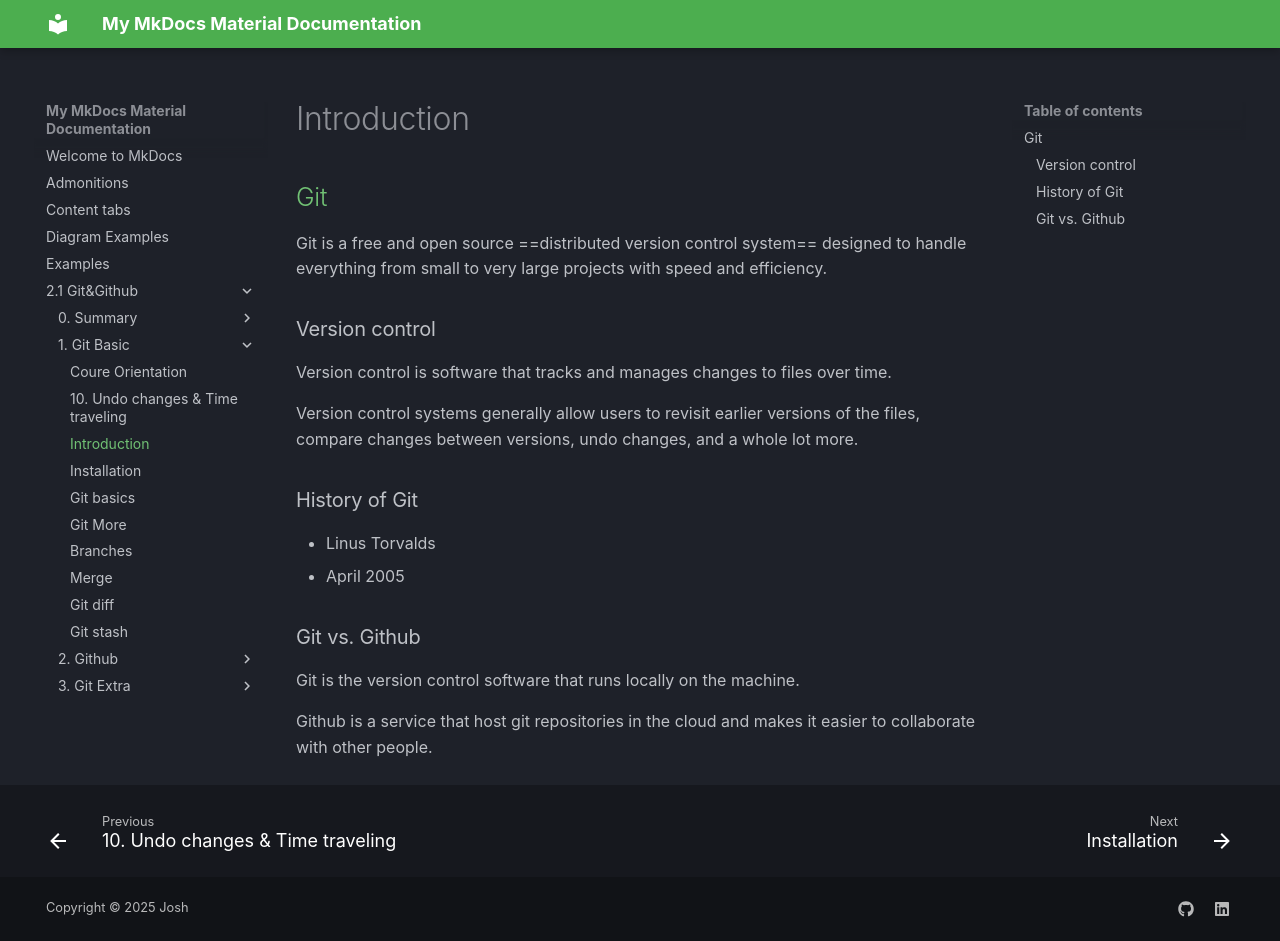

repository: JoshTWang/Empire · page: 2.1 Git&Github/1. Git Basic/2. Introduction/index.html · generator: mkdocs

# Introduction

## [Git](https://git-scm.com/)

Git is a free and open source ==distributed version control system== designed to handle everything from small to very large projects with speed and efficiency.

### Version control

Version control is software that tracks and manages changes to files over time.

Version control systems generally allow users to revisit earlier versions of the files, compare changes between versions, undo changes, and a whole lot more.



### History of Git

- Linus Torvalds
- April 2005



### Git vs. Github

Git is the version control software that runs locally on the machine.

Github is a service that host git repositories in the cloud and makes it easier to collaborate with other people.
